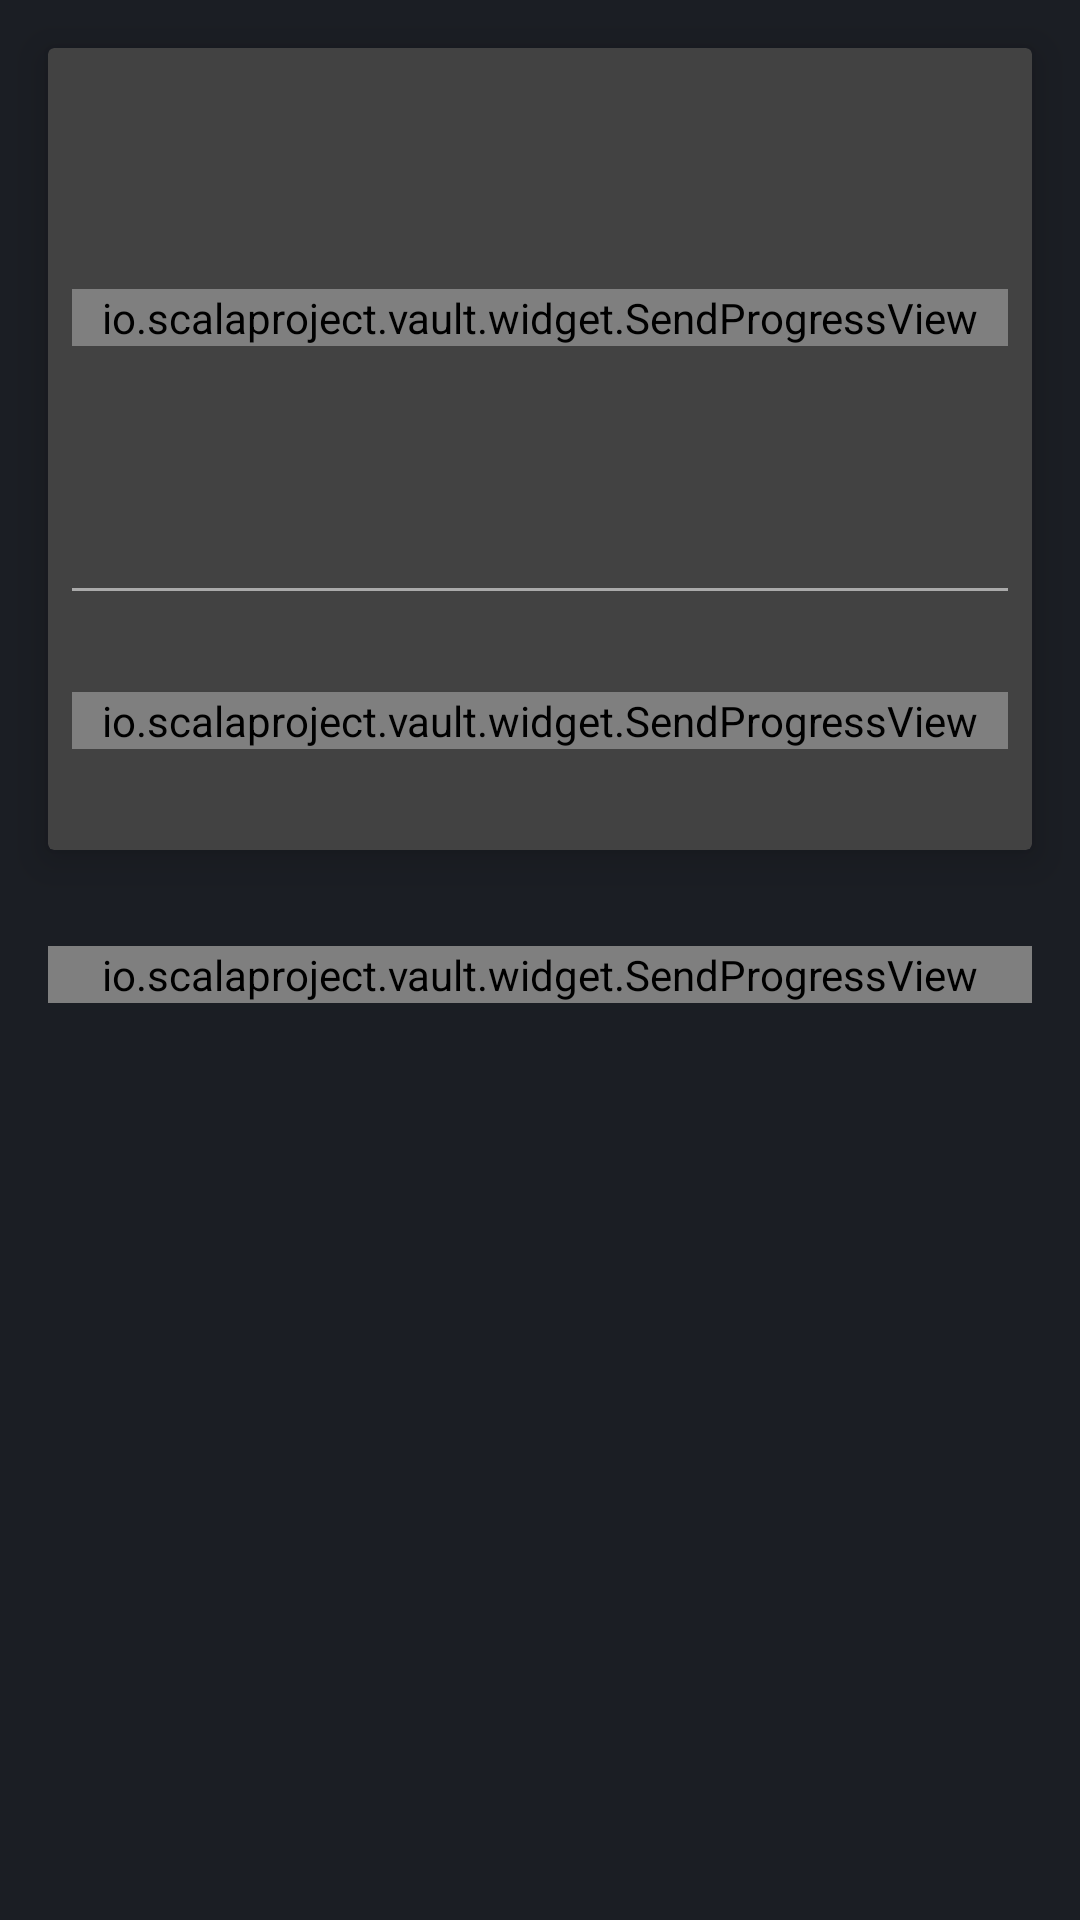

Reconstruct the res/layout file that produces this screen, plus the resources it refers to.
<!-- AndroidManifest.xml: application theme AppTheme -->
<!-- res/layout/fragment_send_btc_confirm.xml -->
<?xml version="1.0" encoding="utf-8"?>
<ScrollView xmlns:android="http://schemas.android.com/apk/res/android"
    xmlns:tools="http://schemas.android.com/tools"
    android:layout_width="match_parent"
    android:layout_height="match_parent"
    android:background="@color/bg_body">

    <LinearLayout
        android:layout_width="match_parent"
        android:layout_height="wrap_content"
        android:orientation="vertical">

        <androidx.cardview.widget.CardView xmlns:card_view="http://schemas.android.com/apk/res-auto"
            android:layout_width="match_parent"
            android:layout_height="wrap_content"
            android:layout_margin="16dp"
            android:foreground="?android:attr/selectableItemBackground"
            card_view:cardCornerRadius="2dp"
            card_view:cardElevation="8dp"
            card_view:contentPadding="8dp">

            <LinearLayout
                android:layout_width="match_parent"
                android:layout_height="wrap_content"
                android:orientation="vertical">

                <FrameLayout
                    android:layout_width="match_parent"
                    android:layout_height="wrap_content">

                    <io.scalaproject.vault.widget.SendProgressView
                        android:id="@+id/evStageA"
                        android:layout_width="match_parent"
                        android:layout_height="wrap_content"
                        android:layout_gravity="center" />

                    <LinearLayout
                        android:id="@+id/llStageA"
                        android:layout_width="match_parent"
                        android:layout_height="wrap_content"
                        android:layout_gravity="center"
                        android:orientation="vertical"
                        android:visibility="invisible">

                        <TextView
                            style="@style/ScalaText.Confirm.Label"
                            android:layout_width="wrap_content"
                            android:layout_height="wrap_content"
                            android:layout_marginBottom="8dp"
                            android:drawablePadding="8dp"
                            android:drawableStart="@drawable/ic_xlato_32dp"
                            android:gravity="center_vertical"
                            android:text="@string/label_send_btc_xlato_key" />

                        <TextView
                            android:id="@+id/tvTxxlaToKey"
                            style="@style/ScalaText"
                            android:layout_width="wrap_content"
                            android:layout_height="wrap_content"
                            android:background="@color/dotGray"
                            android:drawableEnd="@drawable/ic_content_copy_white_24dp"
                            android:drawablePadding="16dp"
                            android:paddingBottom="8dp"
                            android:paddingEnd="8dp"
                            android:paddingStart="24dp"
                            android:paddingTop="8dp"
                            android:textColor="@color/white"
                            tools:text="XLA.TO-d2KQ" />

                        <TextView
                            style="@style/ScalaText.Medium"
                            android:layout_width="wrap_content"
                            android:layout_height="wrap_content"
                            android:layout_marginTop="8dp"
                            android:gravity="center_vertical"
                            android:text="@string/label_send_btc_xlato_info" />

                        <TextView
                            style="@style/ScalaText.Confirm.Label"
                            android:layout_width="wrap_content"
                            android:layout_height="wrap_content"
                            android:layout_marginBottom="8dp"
                            android:layout_marginTop="16dp"
                            android:text="@string/label_send_btc_address"
                            android:textAlignment="textStart" />

                        <TextView
                            android:id="@+id/tvTxBtcAddress"
                            style="@style/ScalaText"
                            android:layout_width="wrap_content"
                            android:layout_height="wrap_content"
                            android:textAlignment="textStart"
                            tools:text="mpQ84J43EURZHkCnXbyQ4PpNDLLBqdsMW2" />
                    </LinearLayout>
                </FrameLayout>

                <View
                    android:layout_width="match_parent"
                    android:layout_height="1dp"
                    android:layout_marginBottom="8dp"
                    android:layout_marginTop="8dp"
                    android:background="@android:color/darker_gray" />

                <FrameLayout
                    android:layout_width="match_parent"
                    android:layout_height="wrap_content">

                    <io.scalaproject.vault.widget.SendProgressView
                        android:id="@+id/evStageB"
                        android:layout_width="match_parent"
                        android:layout_height="wrap_content"
                        android:layout_gravity="center" />

                    <LinearLayout
                        android:id="@+id/llStageB"
                        android:layout_width="match_parent"
                        android:layout_height="wrap_content"
                        android:layout_gravity="center"
                        android:orientation="vertical"
                        android:visibility="invisible">

                        <TextView
                            style="@style/ScalaText.Confirm.Label"
                            android:layout_width="wrap_content"
                            android:layout_height="wrap_content"
                            android:layout_marginBottom="8dp"
                            android:text="@string/label_send_btc_amount"
                            android:textAlignment="textStart" />

                        <TextView
                            android:id="@+id/tvTxBtcAmount"
                            style="@style/ScalaText"
                            android:layout_width="wrap_content"
                            android:layout_height="wrap_content"
                            android:textAlignment="textStart"
                            tools:text="1.75 BTC = 84.118438761777 XLA" />

                        <TextView
                            android:id="@+id/tvTxBtcRate"
                            style="@style/ScalaLabel.Gray"
                            android:layout_width="wrap_content"
                            android:layout_height="wrap_content"
                            android:textAlignment="textStart"
                            android:textSize="16sp"
                            tools:text="(Rate: 0.020804 BTC/XLA)" />
                    </LinearLayout>
                </FrameLayout>
            </LinearLayout>
        </androidx.cardview.widget.CardView>

        <FrameLayout
            android:layout_width="match_parent"
            android:layout_height="wrap_content"
            android:layout_marginEnd="16dp"
            android:layout_marginStart="16dp">

            <io.scalaproject.vault.widget.SendProgressView
                android:id="@+id/evStageC"
                android:layout_width="match_parent"
                android:layout_height="wrap_content"
                android:layout_gravity="center" />

            <LinearLayout
                android:id="@+id/llStageC"
                android:layout_width="match_parent"
                android:layout_height="wrap_content"
                android:layout_gravity="center"
                android:orientation="vertical"
                android:visibility="invisible">

                <LinearLayout
                    android:layout_width="match_parent"
                    android:layout_height="wrap_content"
                    android:layout_marginTop="4dp"
                    android:orientation="horizontal"
                    android:weightSum="3">

                    <TextView
                        style="@style/ScalaLabel.Gray"
                        android:layout_width="0dp"
                        android:layout_height="wrap_content"
                        android:layout_weight="1"
                        android:text="@string/send_fee_btc_label"
                        android:textAlignment="textStart"
                        android:textSize="16sp" />

                    <TextView
                        android:id="@+id/tvTxFee"
                        style="@style/ScalaText.Gray"
                        android:layout_width="0dp"
                        android:layout_height="wrap_content"
                        android:layout_weight="2"
                        android:textAlignment="textEnd"
                        android:textSize="16sp"
                        tools:text="0.006817000000" />
                </LinearLayout>

                <LinearLayout
                    android:layout_width="match_parent"
                    android:layout_height="wrap_content"
                    android:layout_marginTop="4dp"
                    android:orientation="horizontal"
                    android:weightSum="3">

                    <TextView
                        style="@style/ScalaLabel.Caps.Black"
                        android:layout_width="0dp"
                        android:layout_height="wrap_content"
                        android:layout_weight="1"
                        android:text="@string/send_total_btc_label"
                        android:textAlignment="textStart"
                        android:textSize="16sp" />

                    <TextView
                        android:id="@+id/tvTxTotal"
                        style="@style/ScalaText.Black"
                        android:layout_width="0dp"
                        android:layout_height="wrap_content"
                        android:layout_weight="2"
                        android:textAlignment="textEnd"
                        android:textSize="16sp"
                        tools:text="143.014817000000" />
                </LinearLayout>
            </LinearLayout>
        </FrameLayout>

        <LinearLayout
            android:id="@+id/llConfirmSend"
            android:layout_width="match_parent"
            android:layout_height="wrap_content"
            android:layout_marginTop="8dp"
            android:orientation="vertical"
            android:visibility="invisible">

            <Button
                android:id="@+id/bSend"
                style="@style/ScalaButton.Green"
                android:layout_width="match_parent"
                android:layout_height="55dp"
                android:layout_marginTop="8dp"
                android:enabled="true"
                android:padding="8dp"
                android:text="@string/send_send_label" />

            <ProgressBar
                android:id="@+id/pbProgressSend"
                style="@style/Widget.AppCompat.ProgressBar.Horizontal"
                android:layout_width="match_parent"
                android:layout_height="wrap_content"
                android:layout_marginTop="8dp"
                android:indeterminate="true"
                android:indeterminateTintMode="src_atop"
                android:indeterminateTint="@color/bg_blue"
                android:visibility="invisible" />
        </LinearLayout>

    </LinearLayout>
</ScrollView>
<!-- resources referenced by this layout -->
<resources>
  <color name="bg_blue">#2465ff</color>
  <color name="bg_body">#1b1e24</color>
  <color name="dotGray">#FF4A4A4A</color>
  <color name="white">#ffffff</color>
  <string name="label_send_btc_address">Destination BTC Address</string>
  <string name="label_send_btc_amount">Amount</string>
  <string name="label_send_btc_xlato_info">Visit xla.to for support &amp; tracking</string>
  <string name="label_send_btc_xlato_key">XLA.TO Secret Key</string>
  <string name="send_fee_btc_label">Fee (XLA)</string>
  <string name="send_send_label">Spend my sweet Scala</string>
  <string name="send_total_btc_label">Total (XLA)</string>
  <style name="ScalaButton.Green">
          <item name="android:background">@drawable/button_selector_green</item>
      </style>
  <style name="ScalaLabel.Caps.Black">
          <item name="android:textColor">@color/c_dark_grey</item>
      </style>
  <style name="ScalaLabel.Gray">
          <item name="android:textColor">@color/c_grey</item>
      </style>
  <style name="ScalaText" parent="@android:style/TextAppearance.DeviceDefault.Medium">
          <item name="android:textSize">14sp</item>
          <item name="android:textColor">?colorPrimary</item>
          <item name="android:textColorHint">@color/txt_inactive</item>
      </style>
  <style name="ScalaText.Black">
          <item name="android:textColor">@color/txt_main</item>
      </style>
  <style name="ScalaText.Confirm.Label">
          <item name="android:textSize">16sp</item>
          <item name="android:textStyle">bold</item>
      </style>
  <style name="ScalaText.Gray">
          <item name="android:textColor">@color/txt_inactive</item>
      </style>
  <style name="ScalaText.Medium">
          <item name="android:textSize">16sp</item>
      </style>
  <color name="c_white">#e8efff</color>
  <color name="c_dark_grey">#86939e</color>
  <color name="c_grey">#a5adc2</color>
  <color name="txt_inactive">#5b6373</color>
  <color name="txt_main">#afb8c9</color>
  <color name="btn_icon_default">#c5d0d9</color>
  <style name="ScalaSpinnerItem" parent="android:Widget.TextView.SpinnerItem">
          <item name="android:textAppearance">@style/ScalaTextAppearanceSpinnerItem</item>
      </style>
  <style name="ScalaSpinner" parent="@style/Widget.AppCompat.Spinner">
          <item name="android:background">@drawable/backgound_spinner</item>
      </style>
  <style name="ActionBarMenuTheme" parent="Theme.AppCompat.Light">
          <item name="android:colorBackground">@color/bg_darker</item>
          <item name="android:textColor">@color/c_white</item>
          <item name="android:textSize">14sp</item>
      </style>
  <style name="PopupMenuTheme" parent="@android:style/Widget.PopupMenu">
          <item name="android:popupBackground">@color/bg_darker</item>
          <item name="android:textColor">@color/c_white</item>
          <item name="android:textSize">14sp</item>
      </style>
  <style name="PopupMenuTextAppearanceLarge" parent="@android:style/TextAppearance.DeviceDefault.Widget.PopupMenu.Large">
          <item name="android:textColor">@color/c_white</item>
          <item name="android:textSize">14sp</item>
      </style>
  <style name="PopupMenuTextAppearanceSmall" parent="@android:style/TextAppearance.DeviceDefault.Widget.PopupMenu.Small">
          <item name="android:textColor">@color/c_white</item>
          <item name="android:textSize">14sp</item>
      </style>
  <style name="ScalaTextAppearanceSpinnerItem" parent="android:TextAppearance.Widget.TextView.SpinnerItem">
          <item name="android:textColor">@color/txt_button_outlined</item>
      </style>
  <color name="bg_darker">#272a33</color>
  <color name="bg_lighter">#2f333d</color>
  <style name="MaterialAlertDialogCustom.Rounded" parent="">
          <item name="cornerFamily">rounded</item>
          <item name="cornerSize">6dp</item>
      </style>
  <color name="txt_button_outlined">#c5d0d9</color>
  <color name="txt_button_filled">#e6eaf2</color>
  <color name="c_blue">#6190ff</color>
</resources>
